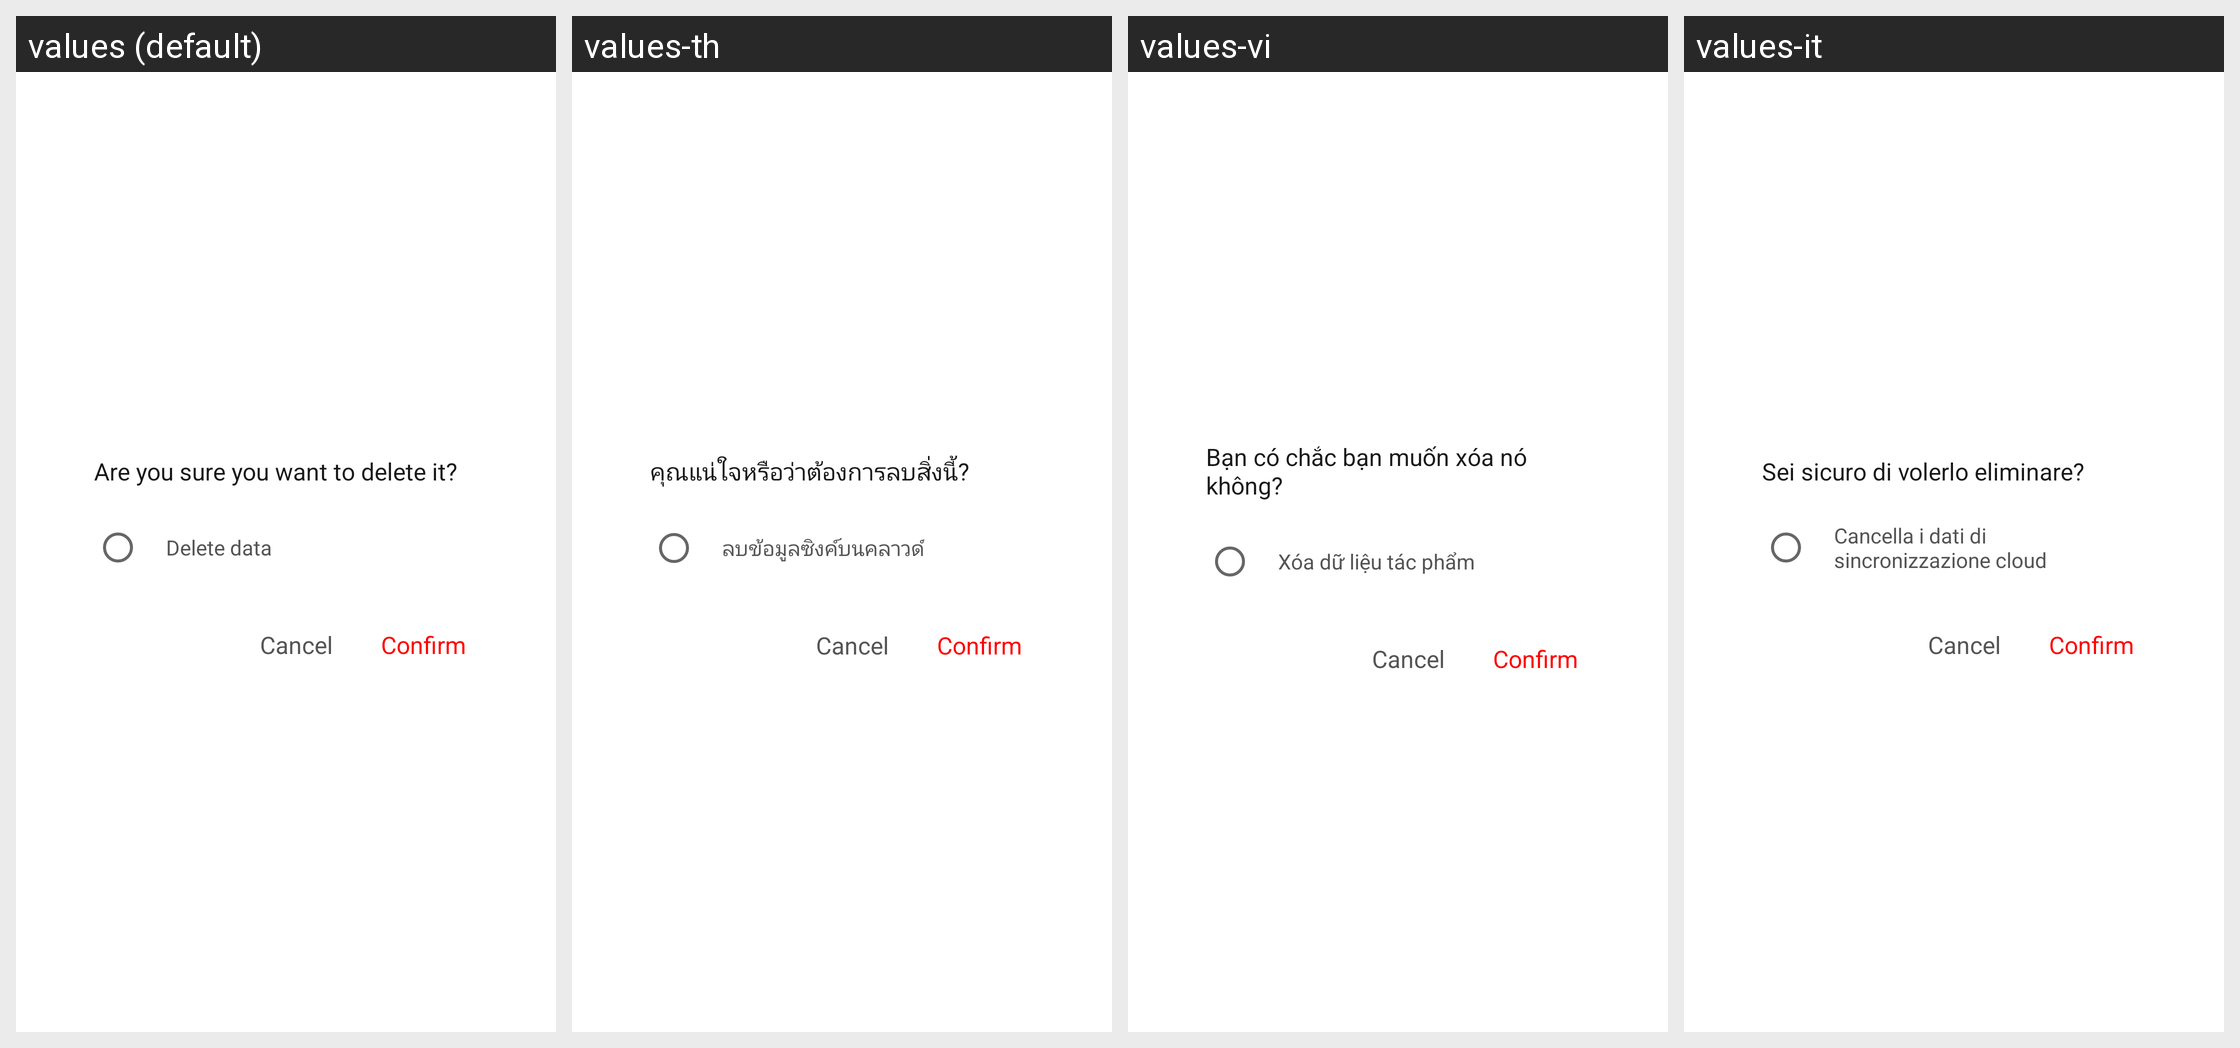

Translations of the strings shown on this Android screen, per locale in the grid:
Android screen res/layout/dialog_delete_confirm_layout.xml rendered under 4 locales, left to right: values (default), values-th, values-vi, values-it. Device: Nexus 5 (rendered at 1080×1920; each locale shown at half size, 540×960, under a caption strip naming it); theme AppTheme.
Other locales in the repository, not shown: values-af, values-ar, values-bg, values-bn, values-ca, values-cs, values-da, values-de, values-de-rAT, values-de-rCH, values-de-rDE, values-el, values-en, values-en-rGB, values-en-rIN, values-en-rSG, values-es, values-es-rCR, values-es-rES, values-es-rUS, values-fa, values-fi, values-fil, values-fr, values-fr-rCA, values-gl, values-gu, values-hi, values-hr, values-hu, values-id, values-in, values-iw, values-ja, values-ja-rJP, values-kn, values-ko, values-ln, values-lt, values-lv, values-ml, values-mo, values-mr, values-ms, values-my, values-nb, values-ne, values-nl, values-no, values-pa, values-pl, values-pt, values-pt-rBR, values-pt-rPT, values-ro, values-ru, values-sk, values-sl, values-sr, values-sv, values-ta, values-te, values-tl, values-tr, values-uk, values-ur, values-zh, values-zh-rCN, values-zh-rHK, values-zh-rTW.
Strings drawn on this screen, with the default value and each locale's value (text and hints the layout hard-codes, and strings that could not be matched under every locale, appear in the picture but are not listed):

delete_confirm_dialog_title
  values: Are you sure you want to delete it?
  values-th: คุณแน่ใจหรือว่าต้องการลบสิ่งนี้?
  values-vi: Bạn có chắc bạn muốn xóa nó không?
  values-it: Sei sicuro di volerlo eliminare?

cloud_data_delete
  values: Delete data
  values-th: ลบข้อมูลซิงค์บนคลาวด์
  values-vi: Xóa dữ liệu tác phẩm
  values-it: Cancella i dati di sincronizzazione cloud
